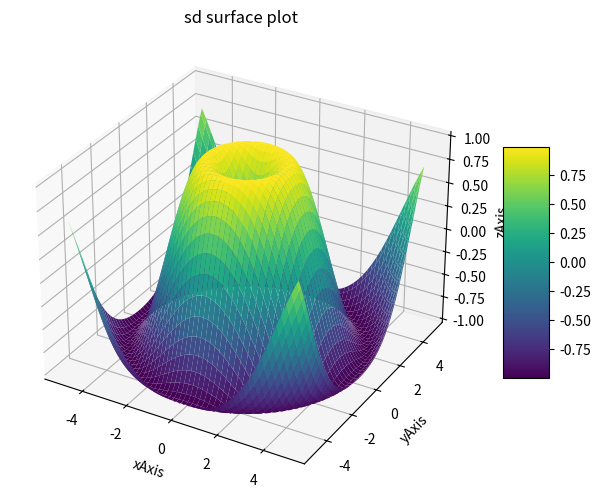

Source code (Python):
import matplotlib.pyplot as plt
import numpy as np
fig=plt.figure(figsize=(8,6))
ax=fig.add_subplot(111,projection='3d')
x=np.linspace(-5,5,100)
y=np.linspace(-5,5,100)
x,y=np.meshgrid(x,y)
z=np.sin(np.sqrt(x**2+y**2))
surf=ax.plot_surface(x,y,z,cmap='viridis',edgecolor='none')
ax.set_title('sd surface plot')
ax.set_xlabel('xAxis')
ax.set_ylabel('yAxis')
ax.set_zlabel('zAxis')
fig.colorbar(surf,ax=ax,shrink=0.5,aspect=5)
plt.show()
